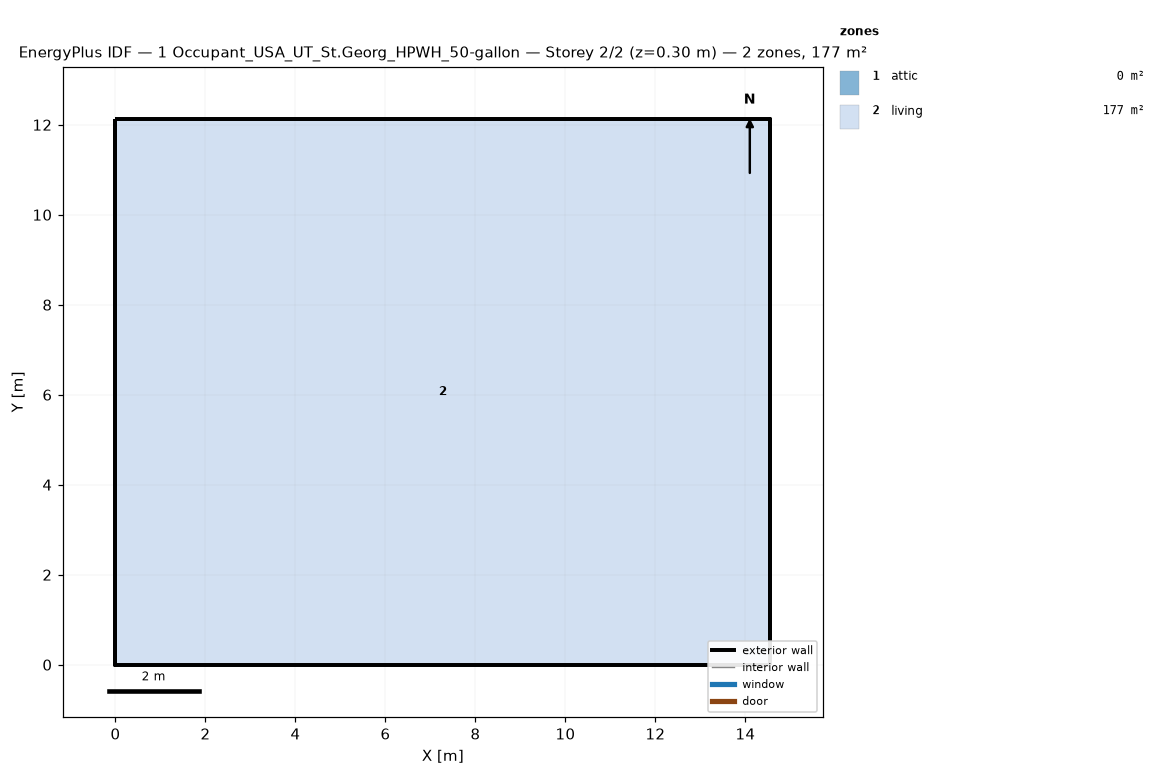
=== STOREY PLAN SPEC (per zone: floor XY polygon, exterior-wall plan segments, windows/doors) ===
zone 1: attic  (0.0 m²)
  exterior wall: (14.55, 0.00) – (14.55, 12.13) – (14.55, 6.06)  [18.2 m]
  exterior wall: (0.00, 12.13) – (0.00, 0.00) – (0.00, 6.06)  [18.2 m]
zone 2: living  (176.5 m²)
  floor: (0.00, 0.00) (0.00, 12.13) (14.55, 12.13) (14.55, 0.00)
  exterior wall: (0.00, 0.00) – (14.55, 0.00)  [14.6 m]
  exterior wall: (14.55, 0.00) – (14.55, 12.13)  [12.1 m]
  exterior wall: (14.55, 12.13) – (0.00, 12.13)  [14.6 m]
  exterior wall: (0.00, 12.13) – (0.00, 0.00)  [12.1 m]

=== DERIVED (storey summary) ===
Building: 1 Occupant_USA_UT_St.Georg_HPWH_50-gallon
Storey: 2 of 2  (floor level z = 0.30 m)
Storey gross floor area: 176.5 m²
Zones on this storey: 2
  - attic: floor 0.0 m²; exterior wall 36.4 m (24.5 m²); WWR 0.0%
  - living: floor 176.5 m²; exterior wall 53.4 m (146.4 m²); WWR 0.0%
Zone adjacency: (none detected)